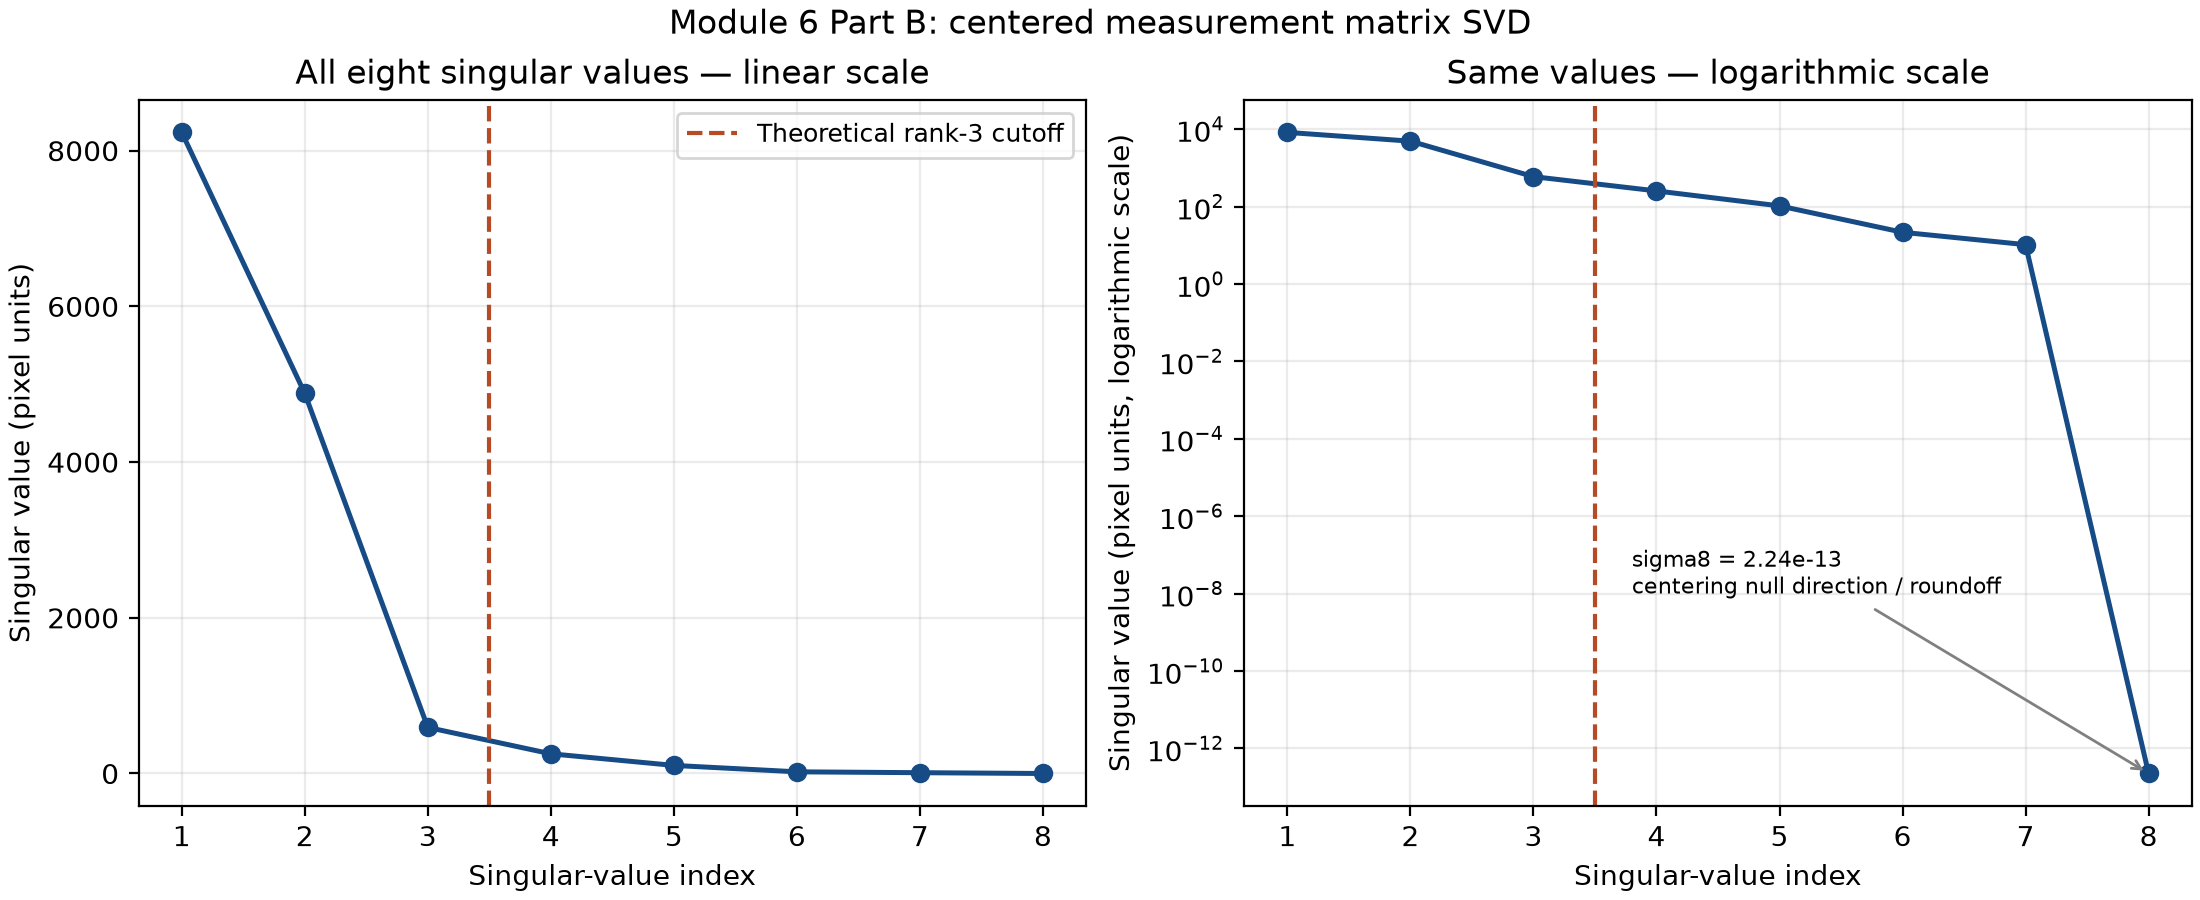

Values plotted in this chart, from the file beside it:
index, singular_value, normalized_to_largest, energy_fraction, cumulative_energy_fraction
1, 8234, 1, 0.7364, 0.7364
2, 4883, 0.593, 0.259, 0.9954
3, 591.6, 0.07184, 0.003801, 0.9992
4, 253, 0.03072, 0.000695, 0.9999
5, 103.8, 0.01261, 0.000117, 1
6, 21.59, 0.002622, 5.0619267502089863e-06, 1
7, 10.34, 0.001256, 1.1621562590113046e-06, 1
8, 2.2356264655576816e-13, 2.7149815233702848e-17, 5.4282065209494746e-34, 1
